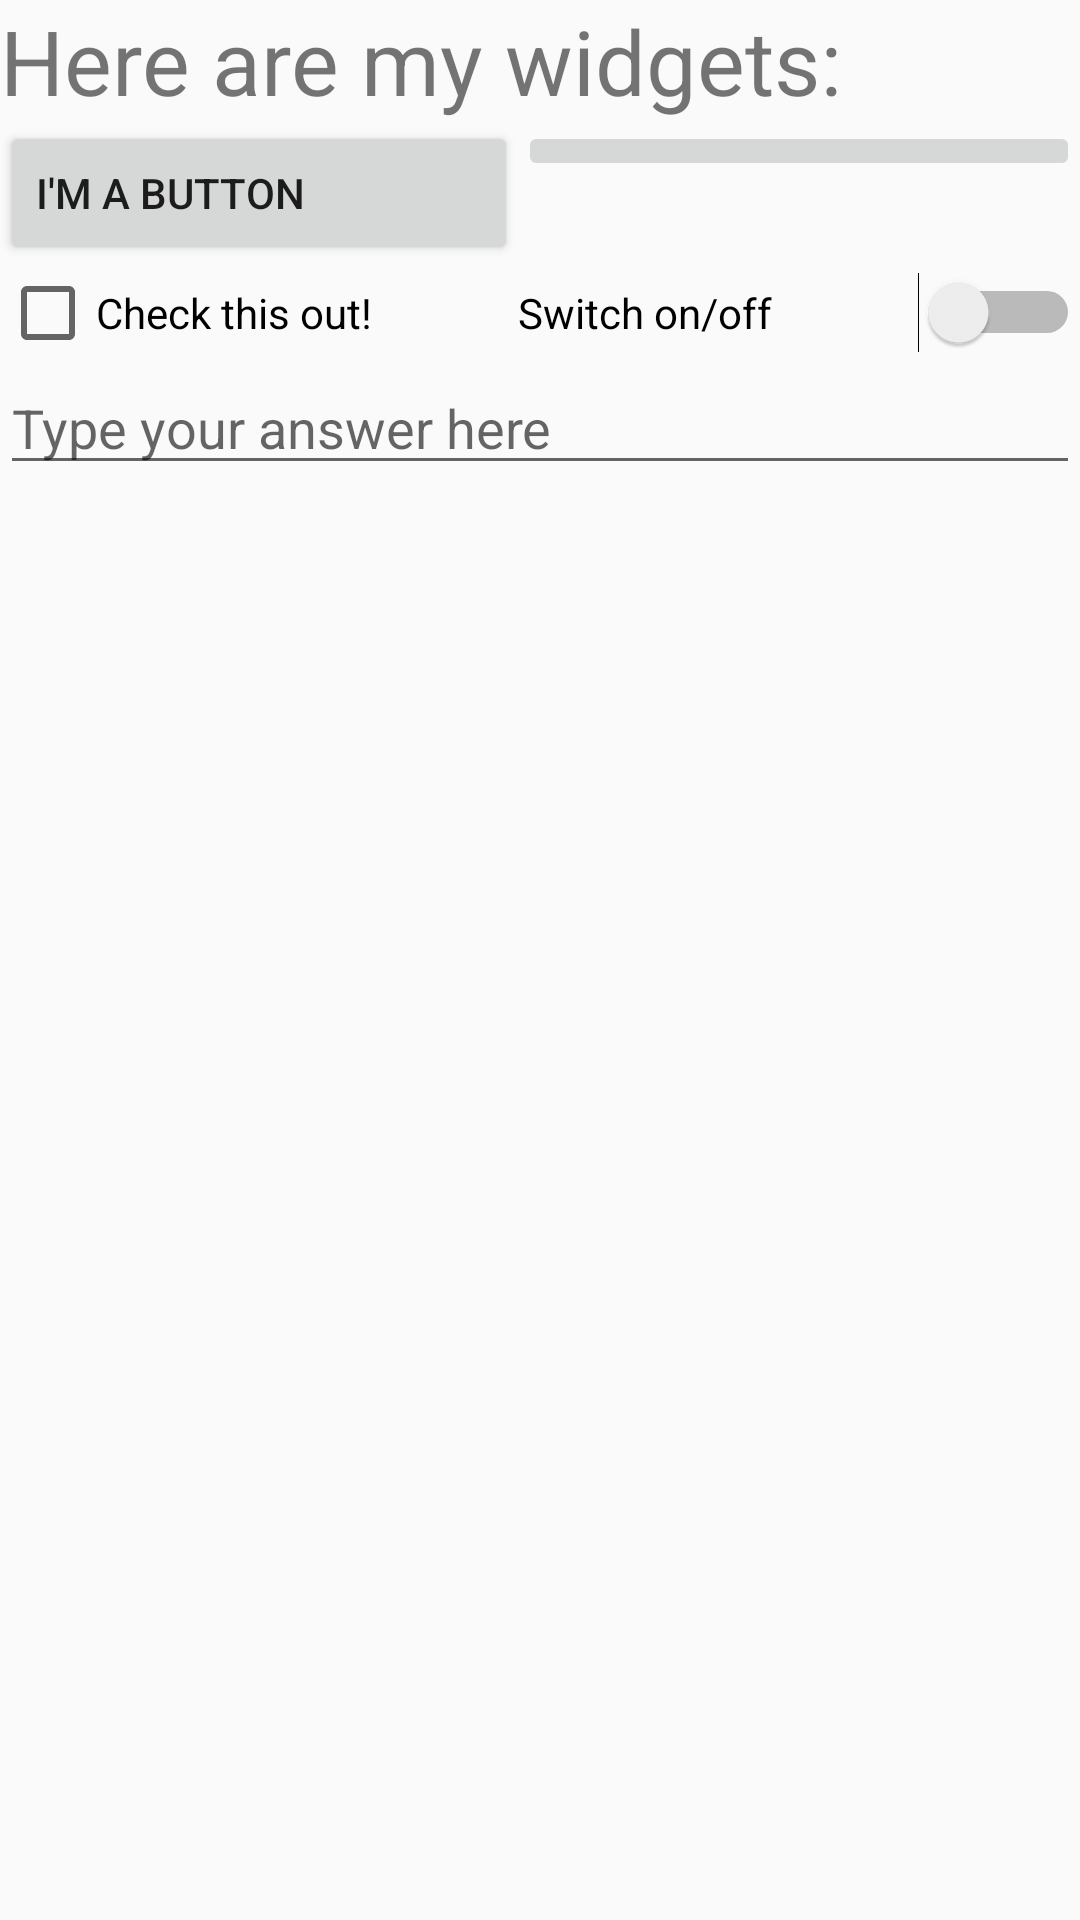

Produce the Android XML layout that renders to this screen, including the resource entries it uses.
<!-- AndroidManifest.xml: application theme AppTheme -->
<!-- res/layout/activity_main_grid.xml -->
<?xml version="1.0" encoding="utf-8"?>
<GridLayout xmlns:android="http://schemas.android.com/apk/res/android"
    android:layout_width="match_parent"
    android:layout_height="match_parent"
    android:layout_weight="1"
    android:columnCount="2"
    android:gravity="fill"
    android:rowCount="4">

    <TextView
        android:layout_width="match_parent"
        android:layout_height="wrap_content"
        android:layout_row="0"
        android:layout_columnSpan="2"
        android:gravity="fill"

        android:text="@string/widgetText"
        android:textSize="30sp" />

    <Button
        android:id="@+id/aButton"
        android:layout_width="wrap_content"
        android:layout_height="wrap_content"
        android:gravity="fill"
        android:layout_columnWeight="1"
        android:layout_row="1"
        android:layout_column="0"
        android:text="@string/buttonText" />

    <ImageButton
        android:id="@+id/canadianButton"
        android:layout_width="wrap_content"
        android:layout_height="wrap_content"
        android:layout_row="1"
        android:layout_column="1"
        android:gravity="fill"
        android:layout_columnWeight="1"
        android:src="@drawable/flag" />

    <CheckBox
        android:layout_width="wrap_content"
        android:layout_height="wrap_content"
        android:layout_row="2"
        android:layout_column="0"
        android:gravity="fill"
        android:layout_columnWeight="1"
        android:text="@string/checkText" />

    <Switch
        android:layout_width="wrap_content"
        android:layout_height="wrap_content"
        android:layout_row="2"
        android:layout_column="1"
        android:gravity="fill"
        android:layout_columnWeight="1"
        android:text="@string/switchText" />

    <EditText
        android:layout_width="match_parent"
        android:layout_height="wrap_content"
        android:layout_row="3"
        android:layout_column="0"
        android:layout_columnSpan="2"
        android:hint="@string/editHint"
        android:inputType="textPersonName" />

</GridLayout>
<!-- resources referenced by this layout -->
<resources>
  <string name="buttonText" translatable="true">I\'m a button</string>
  <string name="checkText" translatable="true">Check this out!</string>
  <string name="editHint" translatable="true">Type your answer here</string>
  <string name="switchText" translatable="true">Switch on/off</string>
  <string name="widgetText" translatable="true">Here are my widgets:</string>
  <style name="AppTheme" parent="Theme.AppCompat.Light.DarkActionBar">
          
          <item name="colorPrimary">@color/colorPrimary</item>
          <item name="colorPrimaryDark">@color/colorPrimaryDark</item>
          <item name="colorAccent">@color/colorAccent</item>
          <item name="windowActionBar">false</item>
          <item name="windowNoTitle">true</item>
      </style>
  <!-- not gathered from this repository: default colours our renderer supplied (Android Studio template values) -->
  <color name="colorPrimary">#FF6200EE</color>
  <color name="colorPrimaryDark">#FF3700B3</color>
  <color name="colorAccent">#FF03DAC5</color>
</resources>
